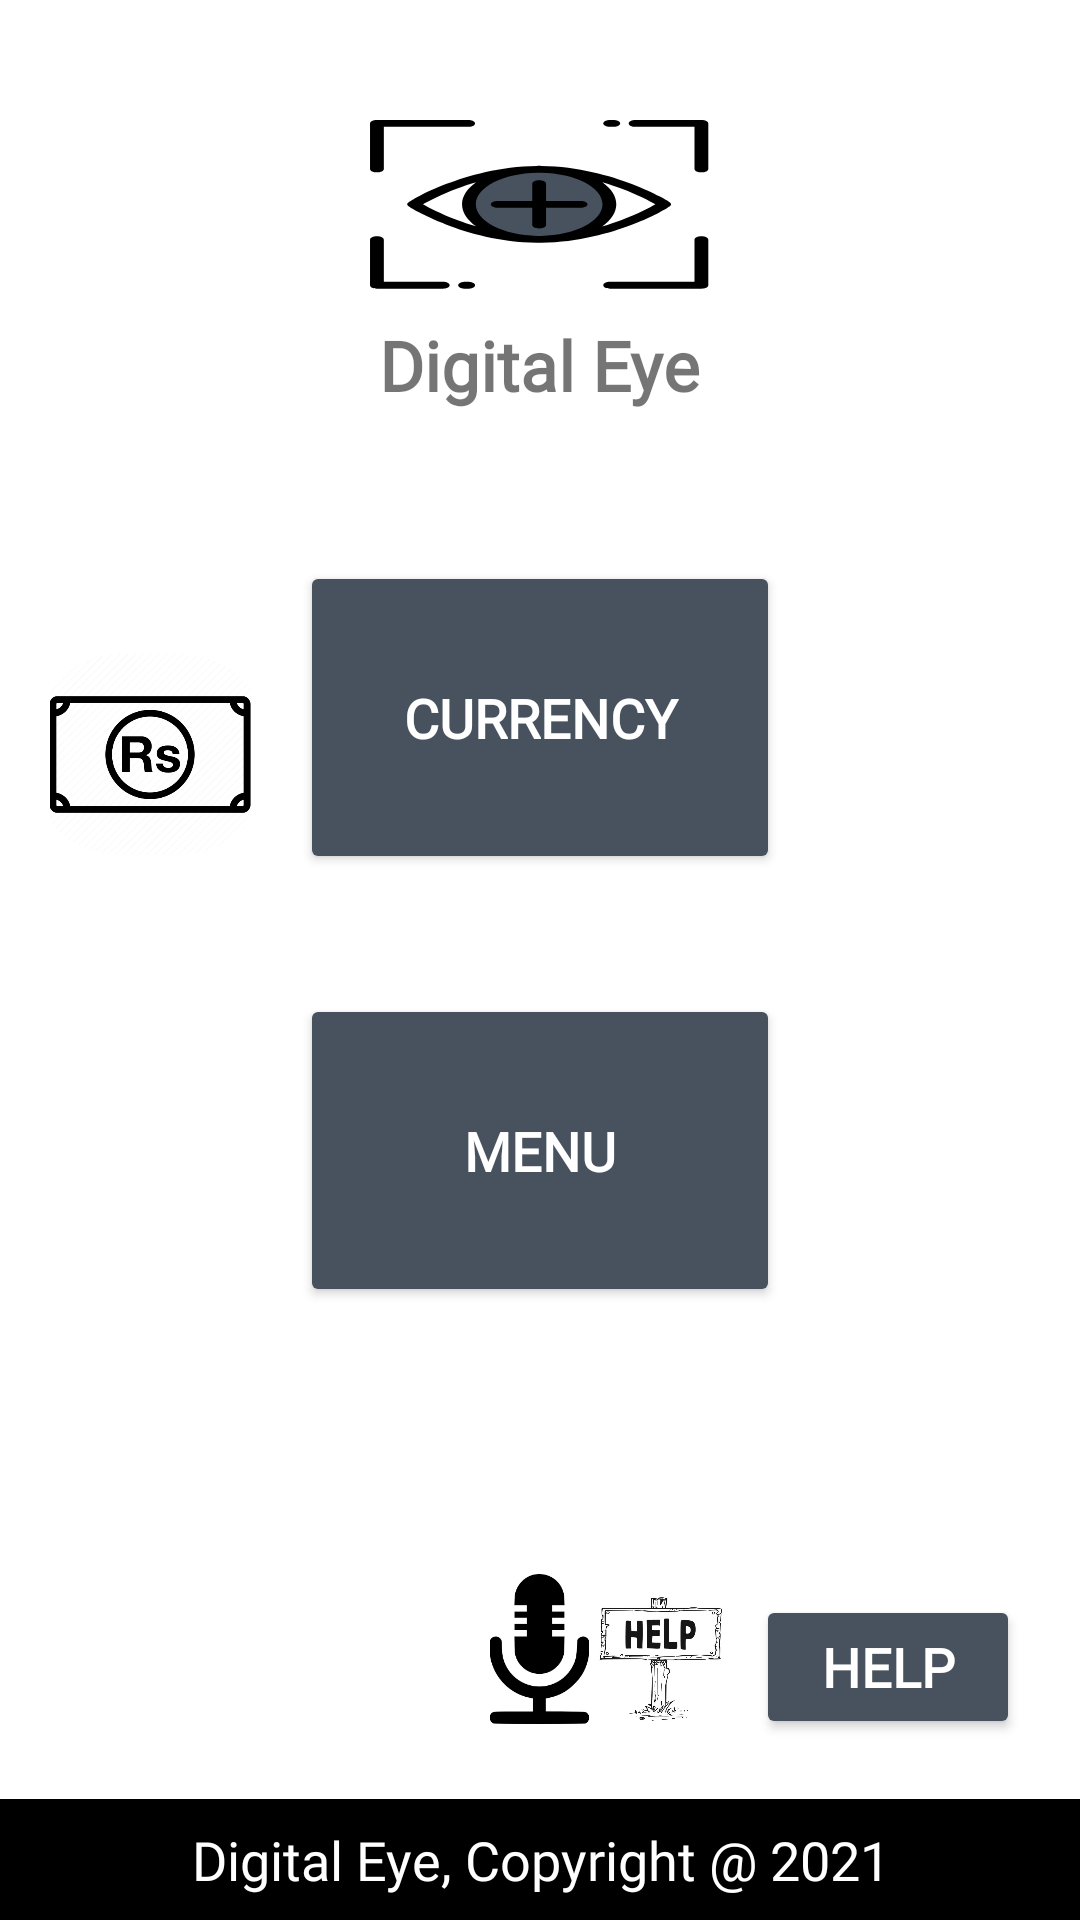

Reconstruct the res/layout file that produces this screen, plus the resources it refers to.
<!-- AndroidManifest.xml: application theme Theme.DigitalEye -->
<!-- res/layout/activity_main.xml -->
<?xml version="1.0" encoding="utf-8"?>
<RelativeLayout xmlns:android="http://schemas.android.com/apk/res/android"
    xmlns:tools="http://schemas.android.com/tools"
    android:layout_width="match_parent"
    android:layout_height="match_parent"
    xmlns:app="http://schemas.android.com/apk/res-auto"
    tools:context=".MainActivity">

    <TextView
        android:id="@+id/de_sgin"
        android:layout_width="wrap_content"
        android:layout_height="wrap_content"
        android:layout_marginTop="30dp"
        android:layout_alignParentTop="true"
        android:layout_centerHorizontal="true"
        android:drawableStart="@drawable/ic_onlinelogomaker_050821_1026_5909" />

    <TextView
        android:id="@+id/lable_tv"
        android:layout_width="wrap_content"
        android:layout_height="wrap_content"
        android:layout_below="@+id/de_sgin"
        android:layout_centerHorizontal="true"
        android:fontFamily="@font/abril_fatface"
        android:text="Digital Eye"
        android:textAllCaps="false"
        android:textSize="23dp"
        android:textStyle="bold" />
            />
    <Button
        android:id="@+id/capture_currency"
        android:layout_width="match_parent"
        android:layout_height="wrap_content"
        android:layout_marginLeft="200dp"
        android:layout_centerInParent="true"
        android:layout_marginBottom="40dp"
        android:layout_marginTop="50dp"
        android:backgroundTint="#47525E"
        android:layout_below="@+id/lable_tv"
        android:fontFamily="@font/abril_fatface"
        android:paddingTop="40dp"
        android:paddingBottom="40dp"
        android:text="Currency"
        android:textAllCaps="true"
        android:textColor="@android:color/white"
        android:textSize="18dp"
        android:textStyle="bold"
        />

    <com.google.android.material.imageview.ShapeableImageView
        android:layout_width="80dp"
        android:layout_height="67dp"
        android:layout_alignParentLeft="true"
        android:layout_marginLeft="10dp"
        android:layout_marginTop="218dp"
        android:src="@drawable/rs2"
        app:shapeAppearanceOverlay="@style/roundimagecorners" />

    <Button
        android:id="@+id/capture_Menu"
        android:layout_width="match_parent"
        android:layout_height="wrap_content"
        android:layout_below="@id/capture_currency"
        android:layout_centerInParent="true"
        android:layout_marginLeft="200dp"
        android:backgroundTint="#47525E"
        android:fontFamily="@font/abril_fatface"
        android:paddingTop="40dp"
        android:paddingBottom="40dp"
        android:text="Menu"
        android:textAllCaps="true"
        android:textColor="@android:color/white"
        android:textSize="18dp"
        android:textStyle="bold" />
    <com.google.android.material.imageview.ShapeableImageView
        android:layout_width="80dp"
        android:layout_height="67dp"
        android:layout_alignParentLeft="true"
        android:layout_marginLeft="10dp"
        android:layout_marginTop="373dp"
        android:src="@drawable/rs3"
        app:shapeAppearanceOverlay="@style/roundimagecorners" />


    <com.google.android.material.imageview.ShapeableImageView
        android:id="@+id/help_icon"
        android:layout_width="58dp"
        android:layout_height="43dp"
        android:layout_alignParentRight="true"
        android:layout_marginBottom="25dp"
        android:src="@drawable/help"
        android:layout_above="@+id/banner_de"
        android:layout_marginRight="110dp"
        />

    <Button
        android:id="@+id/help_btn1"
        android:layout_width="wrap_content"
        android:layout_height="wrap_content"
        android:text="HELP"
        android:textAllCaps="true"
        android:textColor="@android:color/white"
        android:textSize="18dp"
        android:textStyle="bold"
        android:backgroundTint="#47525E"
        android:fontFamily="@font/abril_fatface"
        android:padding="10dp"
        android:layout_alignParentRight="true"
        android:layout_marginBottom="20dp"
        android:layout_marginRight="20dp"
        android:layout_above="@+id/banner_de"
         />
    <com.google.android.material.imageview.ShapeableImageView
        android:layout_width="75dp"
        android:layout_height="50dp"
        android:src="@drawable/mic"
        android:id="@+id/icon_main"
        android:layout_marginTop="20dp"
        android:layout_centerInParent="true"
        android:layout_above="@+id/banner_de"
        android:layout_marginBottom="25dp"
        />
    <TextView
        android:id="@+id/banner_de"
        android:layout_width="match_parent"
        android:layout_height="wrap_content"
        android:layout_alignParentBottom="true"
        android:background="@color/black"
        android:fontFamily="@font/abril_fatface"
        android:padding="8dp"
        android:text="Digital Eye, Copyright @ 2021"
        android:textAlignment="center"
        android:textColor="@color/white"
        android:textSize="18dp"
        />
</RelativeLayout>
<!-- resources referenced by this layout -->
<resources>
  <color name="black">#FF000000</color>
  <color name="white">#FFFFFFFF</color>
  <!-- drawable help: jpg bitmap (drawable-v24, 20982 bytes) -->
  <!-- drawable ic_onlinelogomaker_050821_1026_5909: vector/xml drawable (drawable, 6333 chars, omitted) -->
  <!-- drawable mic: png bitmap (drawable-v24, 2729 bytes) -->
  <!-- drawable rs2: png bitmap (drawable-v24, 28028 bytes) -->
  <style name="roundimagecorners" parent="">
          <item name="cornerFamily">rounded</item>
          <item name="cornerSize">30dp</item>
          <item name="color">@color/white</item>
      </style>
  <style name="Theme.DigitalEye" parent="Theme.MaterialComponents.DayNight.DarkActionBar">
          
          <item name="colorPrimary">@color/purple_500</item>
          <item name="colorPrimaryVariant">@color/purple_700</item>
          <item name="colorOnPrimary">@color/white</item>
          
          <item name="colorSecondary">@color/teal_200</item>
          <item name="colorSecondaryVariant">@color/teal_700</item>
          <item name="colorOnSecondary">@color/black</item>
          
          <item name="android:statusBarColor" tools:targetApi="l">?attr/colorPrimaryVariant</item>
          
      </style>
  <color name="purple_500">#00000B</color>
  <color name="purple_700">#47525E</color>
  <color name="teal_200">#FF03DAC5</color>
  <color name="teal_700">#FF018786</color>
</resources>
